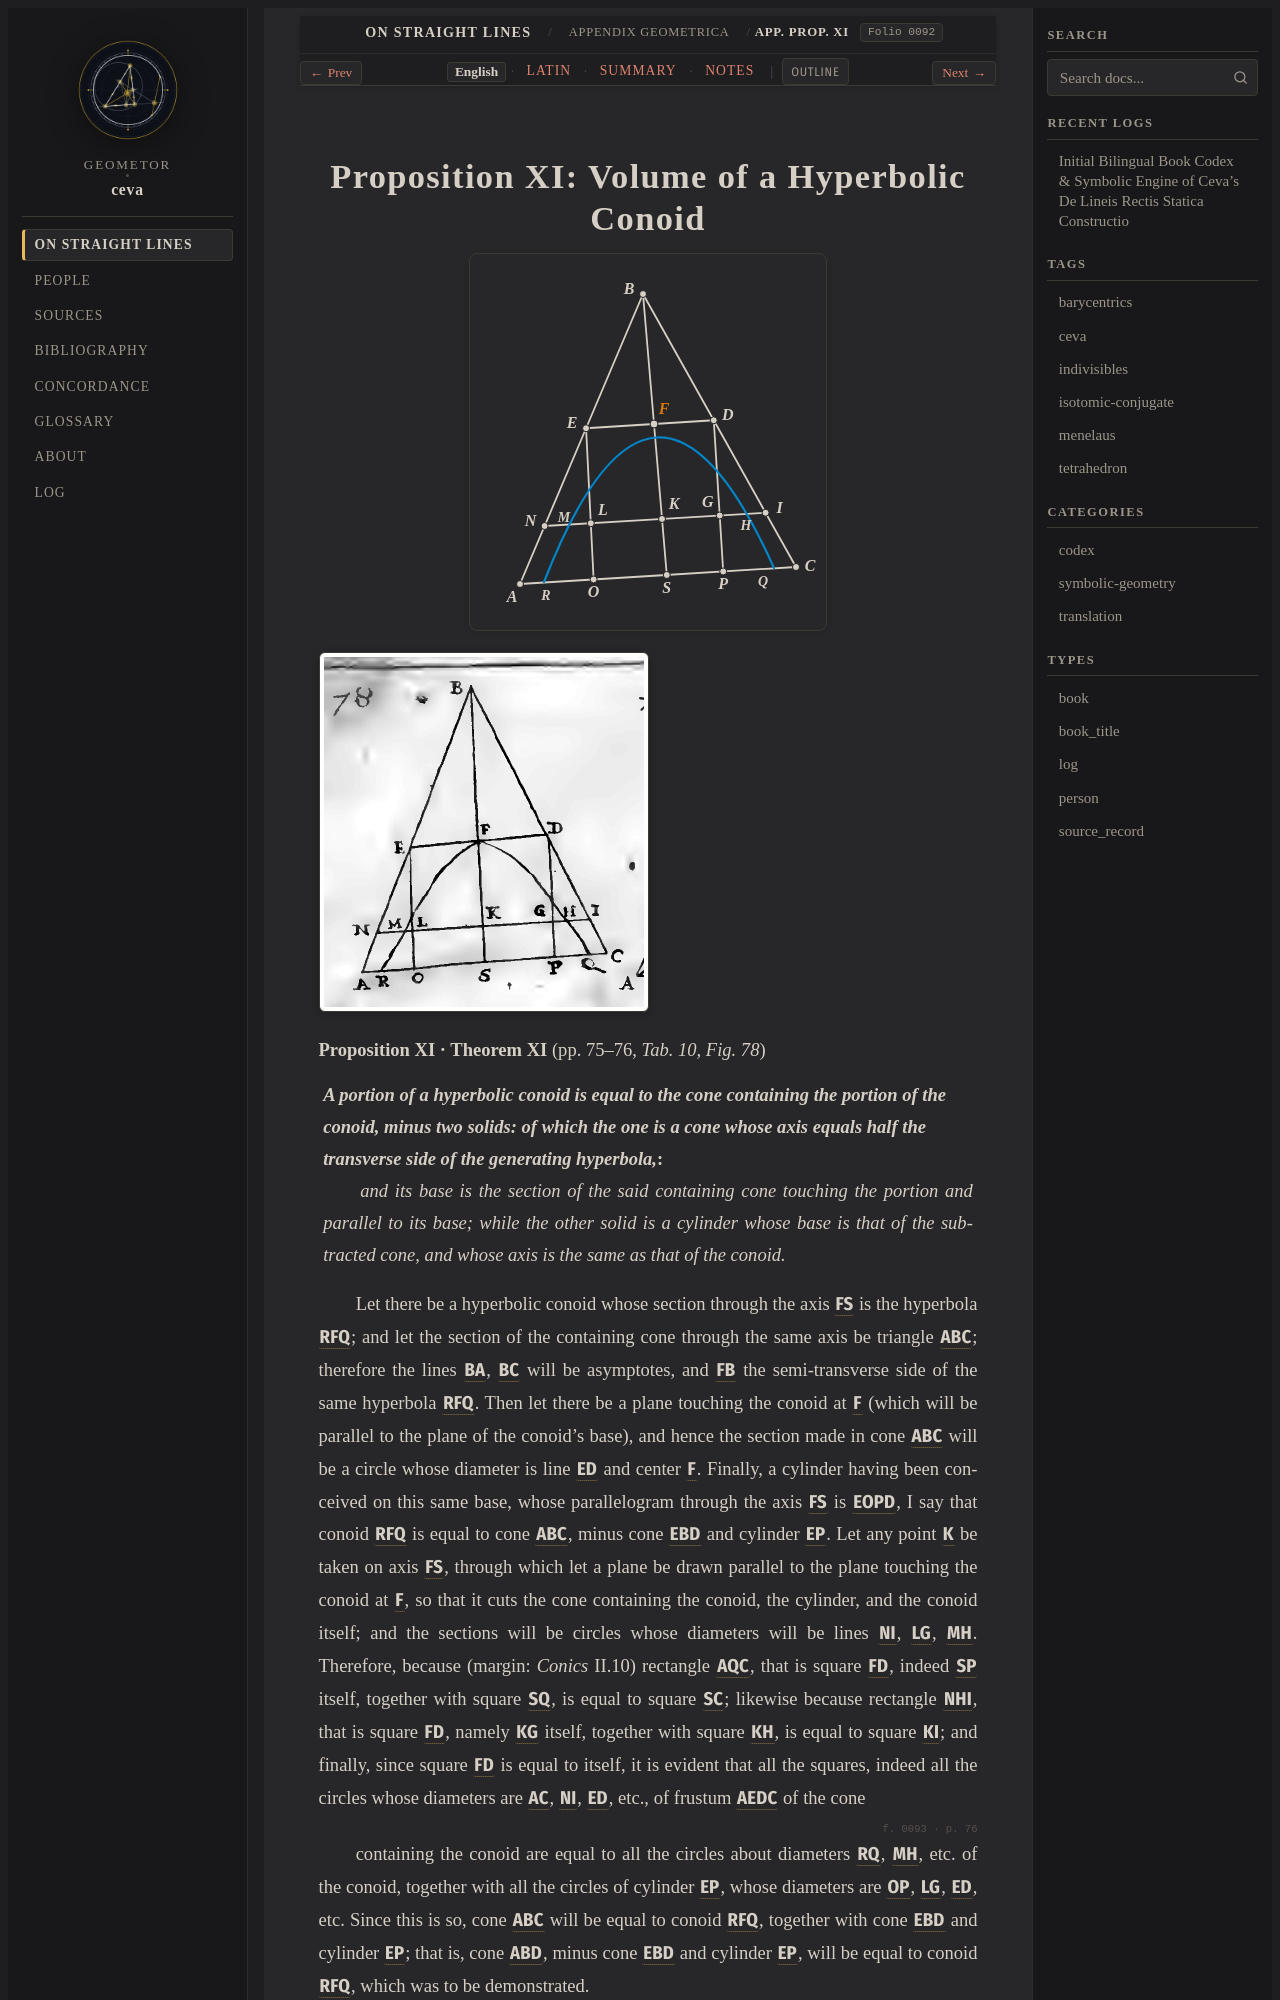

repository: geometor/ceva · page: de_lineis_rectis/appendix_geometrica/prop_11/index.html · generator: sphinx

:layout: book
:order: 11
:canonical_id: appendix_geometrica_prop_11
:breadcrumb_title: App. Prop. XI
:folio: 0092
:tracks: English: index | Latin: la | Summary: summary | Notes: notes

.. _appendix-geometrica-prop-11:
.. _appendix-geometrica-prop-11-en:
